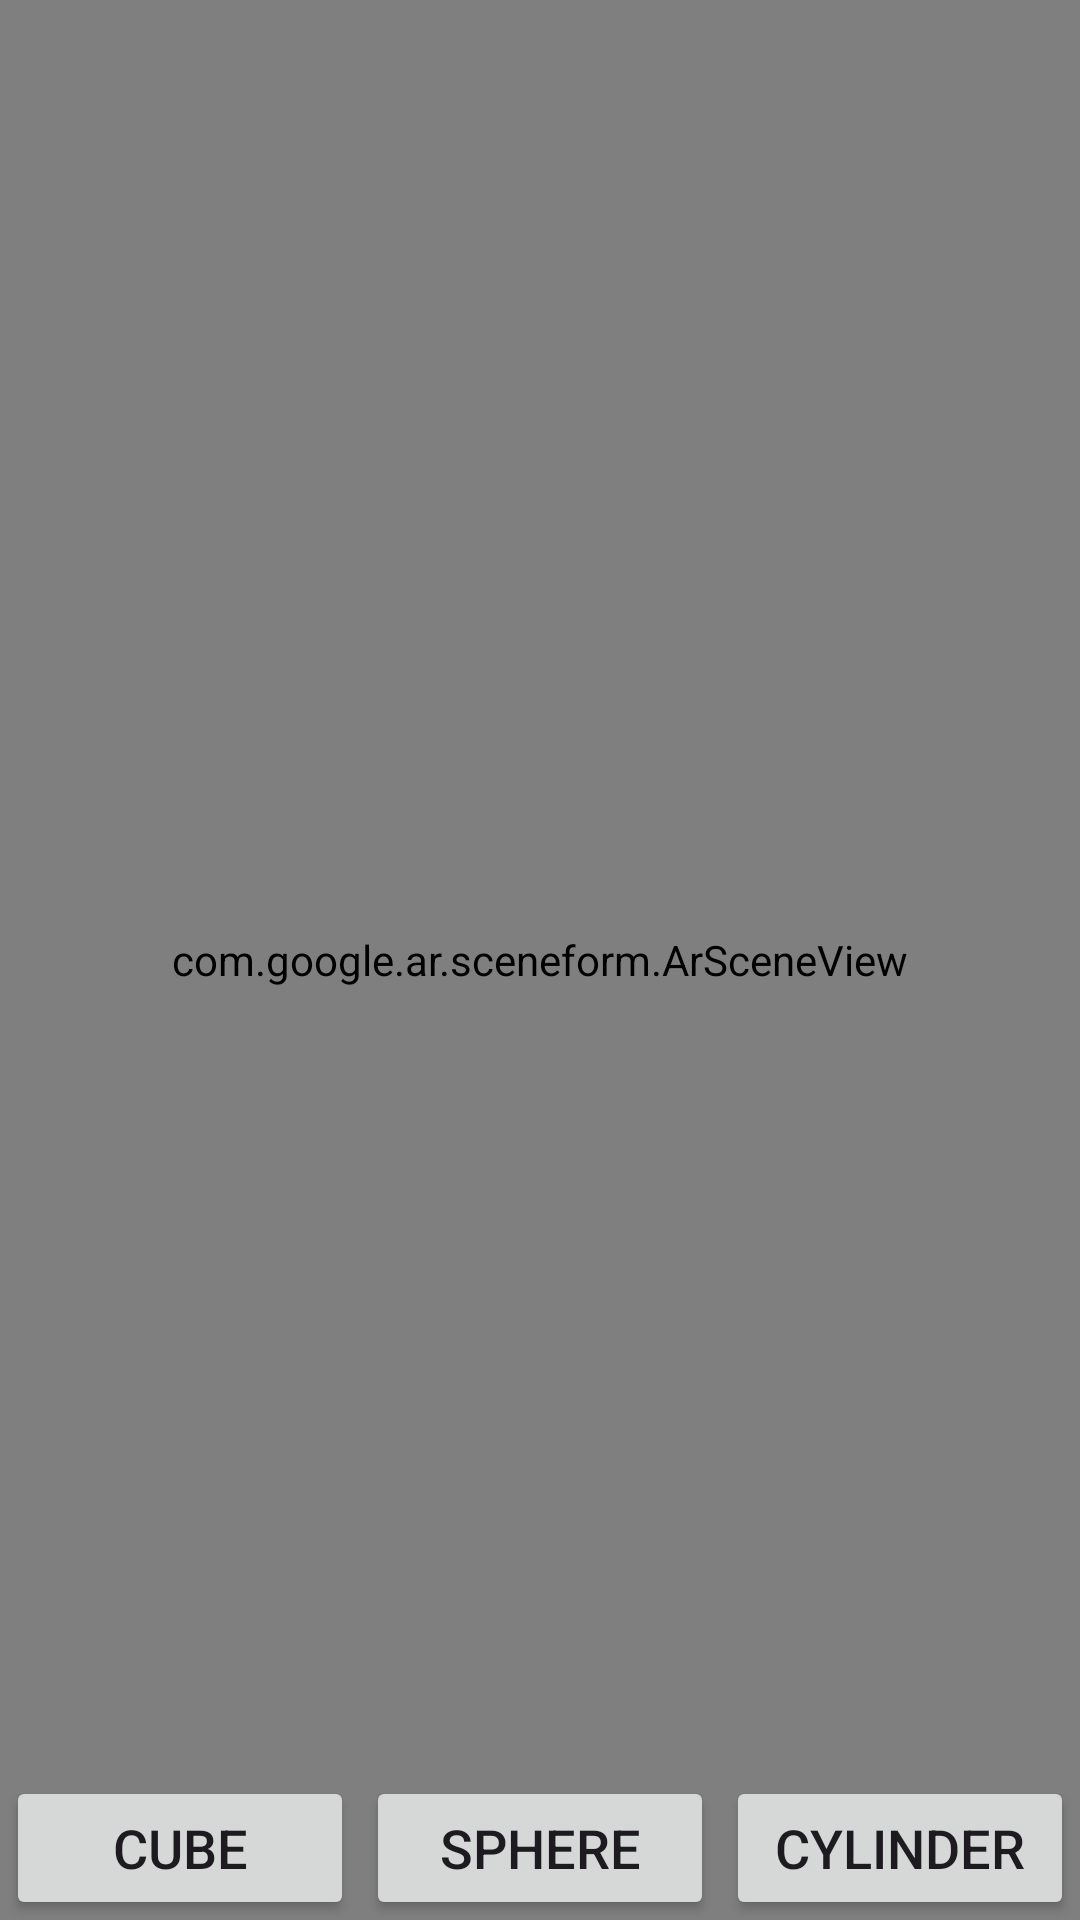

This screen was rendered from an Android layout file. Write that file and the resources it references.
<!-- AndroidManifest.xml: application theme Theme.ShootGame -->
<!-- res/layout/activity_basic_demo.xml -->
<?xml version="1.0" encoding="utf-8"?>
<layout xmlns:android="http://schemas.android.com/apk/res/android"
    xmlns:app="http://schemas.android.com/apk/res-auto"
    xmlns:tools="http://schemas.android.com/tools"
    tools:context=".BasicDemoActivity">

    <androidx.constraintlayout.widget.ConstraintLayout
        android:layout_width="match_parent"
        android:layout_height="match_parent" >

        <com.google.ar.sceneform.ArSceneView
            android:id="@+id/sceneView"
            android:layout_width="match_parent"
            android:layout_height="match_parent"
            app:layout_constraintStart_toStartOf="parent"
            app:layout_constraintTop_toTopOf="parent"
            app:layout_constraintEnd_toEndOf="parent"
            app:layout_constraintBottom_toBottomOf="parent" />

        <LinearLayout
            android:id="@+id/button_linearlayout"
            android:layout_width="match_parent"
            android:layout_height="wrap_content"
            android:orientation="horizontal"
            app:layout_constraintStart_toStartOf="parent"
            app:layout_constraintBottom_toBottomOf="parent"
            app:layout_constraintEnd_toEndOf="parent">

            <Button
                android:id="@+id/cube_button"
                android:layout_width="0dp"
                android:layout_height="wrap_content"
                android:layout_weight="1"
                android:layout_marginHorizontal="2dp"
                android:text="@string/shape_cube"
                android:textSize="18sp"
                android:gravity="center"
                tools:text="@string/shape_cube" />

            <Button
                android:id="@+id/sphere_button"
                android:layout_width="0dp"
                android:layout_height="wrap_content"
                android:layout_weight="1"
                android:layout_marginHorizontal="2dp"
                android:text="@string/shape_sphere"
                android:textSize="18sp"
                android:gravity="center"
                tools:text="@string/shape_sphere" />

            <Button
                android:id="@+id/cylinder_button"
                android:layout_width="0dp"
                android:layout_height="wrap_content"
                android:layout_weight="1"
                android:layout_marginHorizontal="2dp"
                android:text="@string/shape_cylinder"
                android:textSize="18sp"
                android:gravity="center"
                tools:text="@string/shape_cylinder" />
        </LinearLayout>


    </androidx.constraintlayout.widget.ConstraintLayout>

</layout>
<!-- resources referenced by this layout -->
<resources>
  <string name="shape_cube">Cube</string>
  <string name="shape_cylinder">Cylinder</string>
  <string name="shape_sphere">Sphere</string>
  <style name="Theme.ShootGame" parent="Base.Theme.ShootGame" />
  <style name="Base.Theme.ShootGame" parent="Theme.Material3.DayNight.NoActionBar">
          
          
      </style>
</resources>
